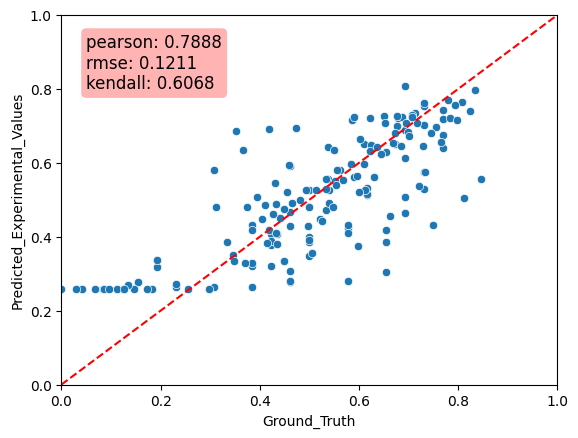

The table this chart was drawn from, first rows:
Predicted_Experimental_Values, Ground_Truth, MAE
0.6135, 0.6923, 0.07885
0.4228, 0.5769, 0.1541
0.7652, 0.8077, 0.0425
0.7024, 0.7308, 0.02833
0.5561, 0.5385, 0.01762
0.5276, 0.5, 0.02762
0.5125, 0.6154, 0.1029
0.4178, 0.6538, 0.236
0.3478, 0.5, 0.1522
0.5804, 0.3077, 0.2727
0.507, 0.6923, 0.1853
0.7439, 0.7692, 0.02534
0.278, 0.1538, 0.1242
0.2784, 0.4615, 0.1831
0.3173, 0.1923, 0.125
0.6424, 0.5385, 0.104
0.464, 0.6923, 0.2283
0.3501, 0.3462, 0.003964
0.2653, 0.2308, 0.03457
0.3379, 0.1923, 0.1456
0.6406, 0.7692, 0.1286
0.7541, 0.7308, 0.02335
0.4288, 0.4615, 0.03272
0.2788, 0.1538, 0.1249
0.2647, 0.3077, 0.04301
0.3037, 0.6538, 0.3501
0.6292, 0.6538, 0.02466
0.5921, 0.4615, 0.1306
0.4311, 0.5769, 0.1458
0.2795, 0.4615, 0.1821
0.3201, 0.3846, 0.06449
0.5148, 0.6154, 0.1006
0.4072, 0.4231, 0.01589
0.4331, 0.3846, 0.04844
0.6766, 0.7692, 0.09263
0.4638, 0.6923, 0.2285
0.8072, 0.6923, 0.1149
0.3069, 0.4615, 0.1546
0.5279, 0.7308, 0.2029
0.4813, 0.5, 0.01867
0.3765, 0.4231, 0.04654
0.5761, 0.7308, 0.1547
0.718, 0.7692, 0.05124
0.2798, 0.5769, 0.2972
0.4675, 0.4615, 0.005935
0.2722, 0.2308, 0.0414
0.4097, 0.5769, 0.1672
0.4185, 0.3846, 0.03386
0.3875, 0.4231, 0.03562
0.2644, 0.3846, 0.1202
0.385, 0.5, 0.115
0.3299, 0.3846, 0.0547
0.3853, 0.6538, 0.2685
0.5559, 0.8462, 0.2902
0.763, 0.7308, 0.03221
0.432, 0.75, 0.318
0.5615, 0.5893, 0.02782
0.5759, 0.7321, 0.1563
0.4798, 0.5, 0.02016
0.4797, 0.3125, 0.1672
... 113 more rows
